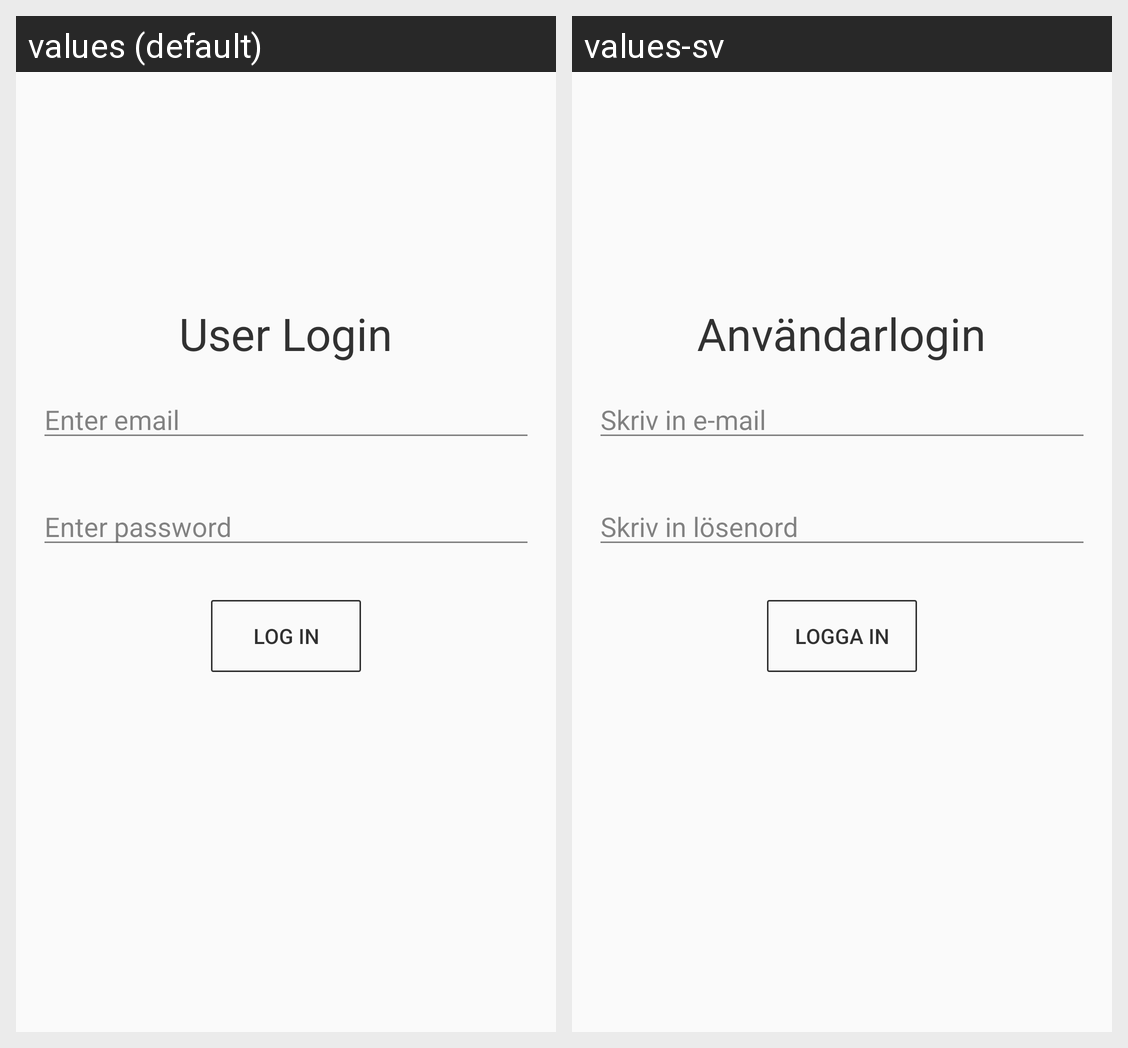

The Android screen above is rendered under two locales of the same app. Produce the string resources it draws, with the default and per-locale values.
Android screen res/layout/activity_login.xml rendered under 2 locales, left to right: values (default), values-sv. Device: Nexus 5 (rendered at 1080×1920; each locale shown at half size, 540×960, under a caption strip naming it); theme AppTheme.
Strings drawn on this screen, with the default value and each locale's value (text and hints the layout hard-codes, and strings that could not be matched under every locale, appear in the picture but are not listed):

UserLogin
  values: User Login
  values-sv: Användarlogin

email
  values: Enter email
  values-sv: Skriv in e-mail

password
  values: Enter password
  values-sv: Skriv in lösenord

login
  values: Log in
  values-sv: Logga in
